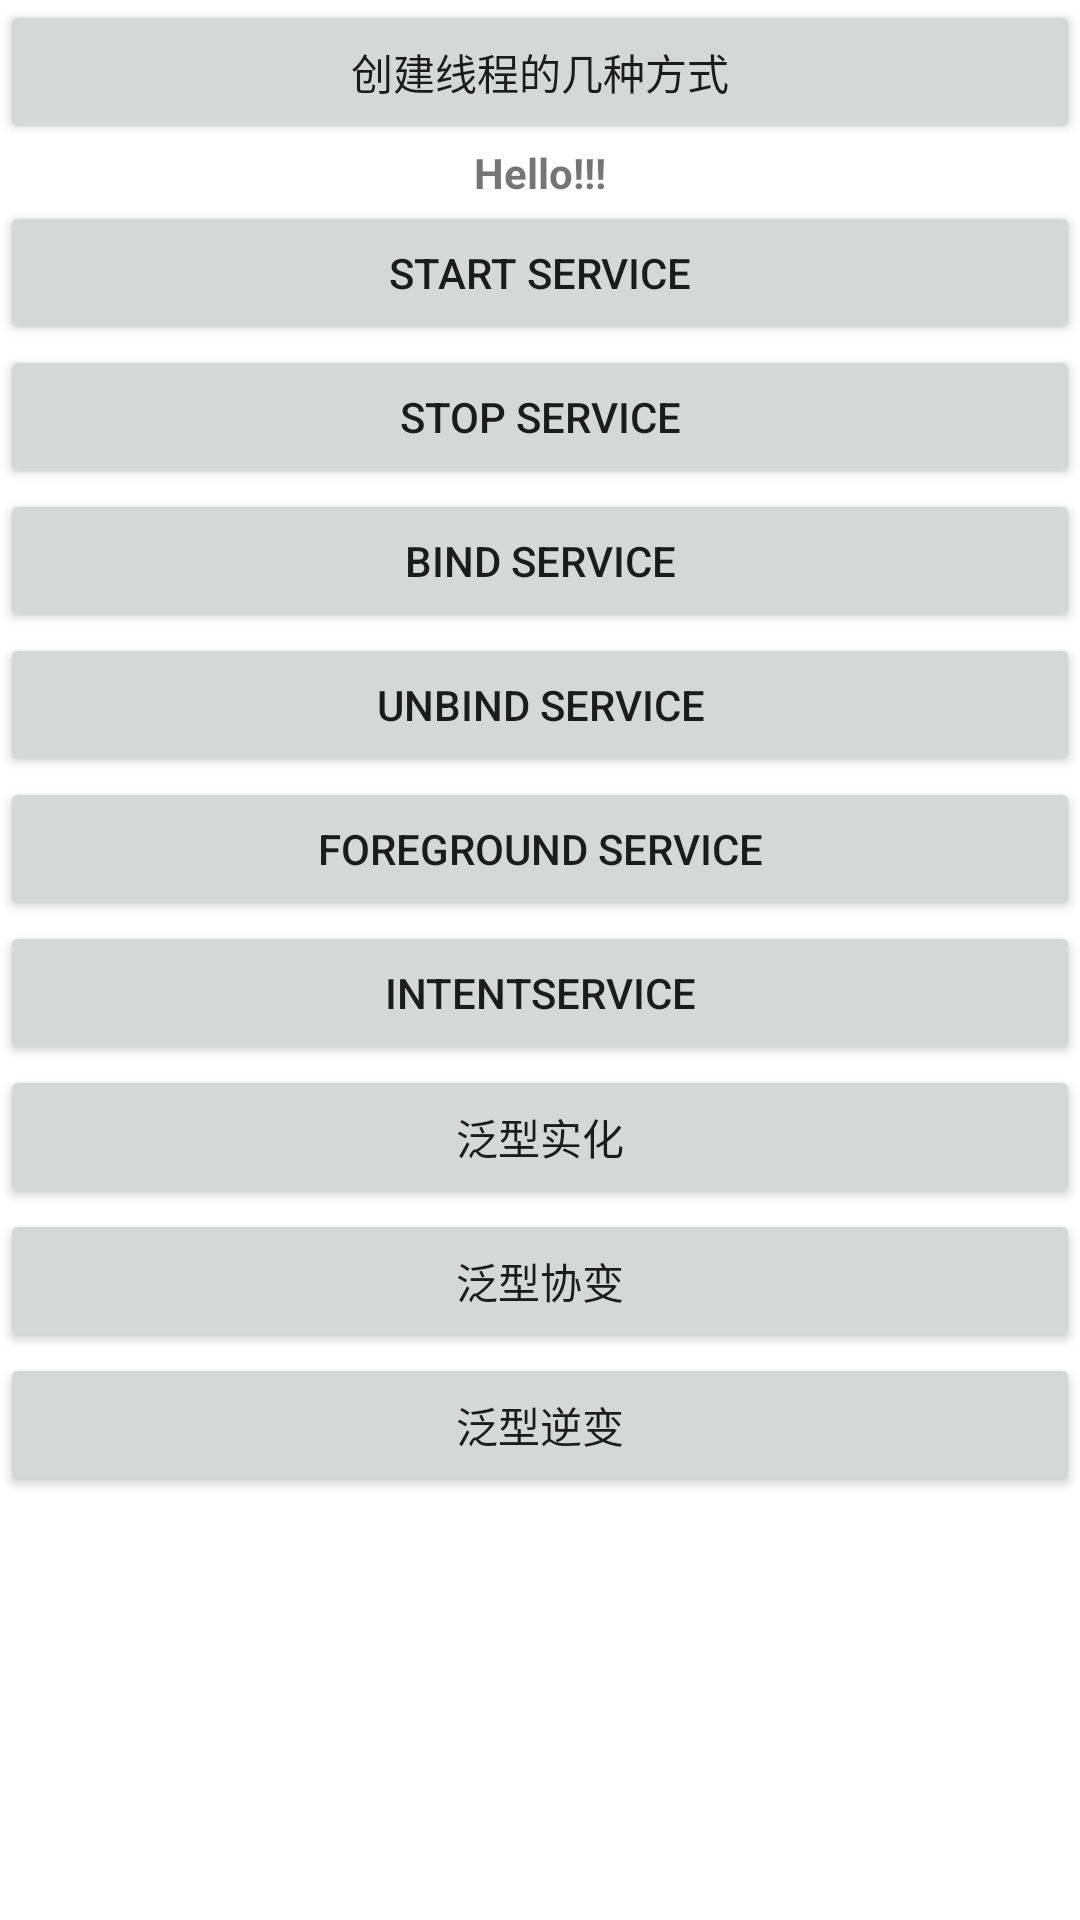

Reconstruct the res/layout file that produces this screen, plus the resources it refers to.
<!-- AndroidManifest.xml: application theme Theme.KotlinTravel -->
<!-- res/layout/activity_chapter10.xml -->
<?xml version="1.0" encoding="utf-8"?>
<androidx.constraintlayout.widget.ConstraintLayout xmlns:android="http://schemas.android.com/apk/res/android"
    xmlns:app="http://schemas.android.com/apk/res-auto"
    xmlns:tools="http://schemas.android.com/tools"
    android:layout_width="match_parent"
    android:layout_height="match_parent"
    tools:context=".chapter10.Chapter10Activity">

    <Button
        android:id="@+id/threadBtn"
        android:layout_width="match_parent"
        android:layout_height="wrap_content"
        android:text="创建线程的几种方式"
        app:layout_constraintTop_toTopOf="parent" />

    <TextView
        android:id="@+id/tvContent"
        android:layout_width="match_parent"
        android:layout_height="wrap_content"
        android:gravity="center_horizontal"
        android:text="Hello!!!"
        android:textStyle="bold"
        app:layout_constraintTop_toBottomOf="@id/threadBtn" />

    <Button
        android:id="@+id/startServiceBtn"
        android:layout_width="match_parent"
        android:layout_height="wrap_content"
        android:text="start Service"
        app:layout_constraintTop_toBottomOf="@id/tvContent" />

    <Button
        android:id="@+id/stopServiceBtn"
        android:layout_width="match_parent"
        android:layout_height="wrap_content"
        android:text="stop Service"
        app:layout_constraintTop_toBottomOf="@id/startServiceBtn" />

    <Button
        android:id="@+id/bindServiceBtn"
        android:layout_width="match_parent"
        android:layout_height="wrap_content"
        android:text="bind Service"
        app:layout_constraintTop_toBottomOf="@id/stopServiceBtn" />

    <Button
        android:id="@+id/unBindServiceBtn"
        android:layout_width="match_parent"
        android:layout_height="wrap_content"
        android:text="unBind Service"
        app:layout_constraintTop_toBottomOf="@id/bindServiceBtn" />

    <Button
        android:id="@+id/foregroundServiceBtn"
        android:layout_width="match_parent"
        android:layout_height="wrap_content"
        android:text="Foreground Service"
        app:layout_constraintTop_toBottomOf="@id/unBindServiceBtn" />

    <Button
        android:id="@+id/intentServiceBtn"
        android:layout_width="match_parent"
        android:layout_height="wrap_content"
        android:text="IntentService"
        app:layout_constraintTop_toBottomOf="@id/foregroundServiceBtn" />

    <Button
        android:id="@+id/reifiedBtn"
        android:layout_width="match_parent"
        android:layout_height="wrap_content"
        android:text="泛型实化"
        app:layout_constraintTop_toBottomOf="@id/intentServiceBtn" />

    <Button
        android:id="@+id/covariationBtn"
        android:layout_width="match_parent"
        android:layout_height="wrap_content"
        android:text="泛型协变"
        app:layout_constraintTop_toBottomOf="@id/reifiedBtn" />

    <Button
        android:id="@+id/inversionBtn"
        android:layout_width="match_parent"
        android:layout_height="wrap_content"
        android:text="泛型逆变"
        app:layout_constraintTop_toBottomOf="@id/covariationBtn" />

</androidx.constraintlayout.widget.ConstraintLayout>
<!-- resources referenced by this layout -->
<resources>
  <style name="Theme.KotlinTravel" parent="Theme.MaterialComponents.DayNight.DarkActionBar">
          
          <item name="colorPrimary">@color/purple_500</item>
          <item name="colorPrimaryVariant">@color/purple_700</item>
          <item name="colorOnPrimary">@color/white</item>
          
          <item name="colorSecondary">@color/teal_200</item>
          <item name="colorSecondaryVariant">@color/teal_700</item>
          <item name="colorOnSecondary">@color/black</item>
          
          <item name="android:statusBarColor" tools:targetApi="l">?attr/colorPrimaryVariant</item>
          
      </style>
  <!-- not gathered from this repository: default colours our renderer supplied (Android Studio template values) -->
  <color name="purple_500">#FF6200EE</color>
  <color name="purple_700">#FF3700B3</color>
  <color name="teal_200">#FF03DAC5</color>
  <color name="teal_700">#FF018786</color>
  <color name="black">#FF000000</color>
  <color name="white">#FFFFFFFF</color>
</resources>
